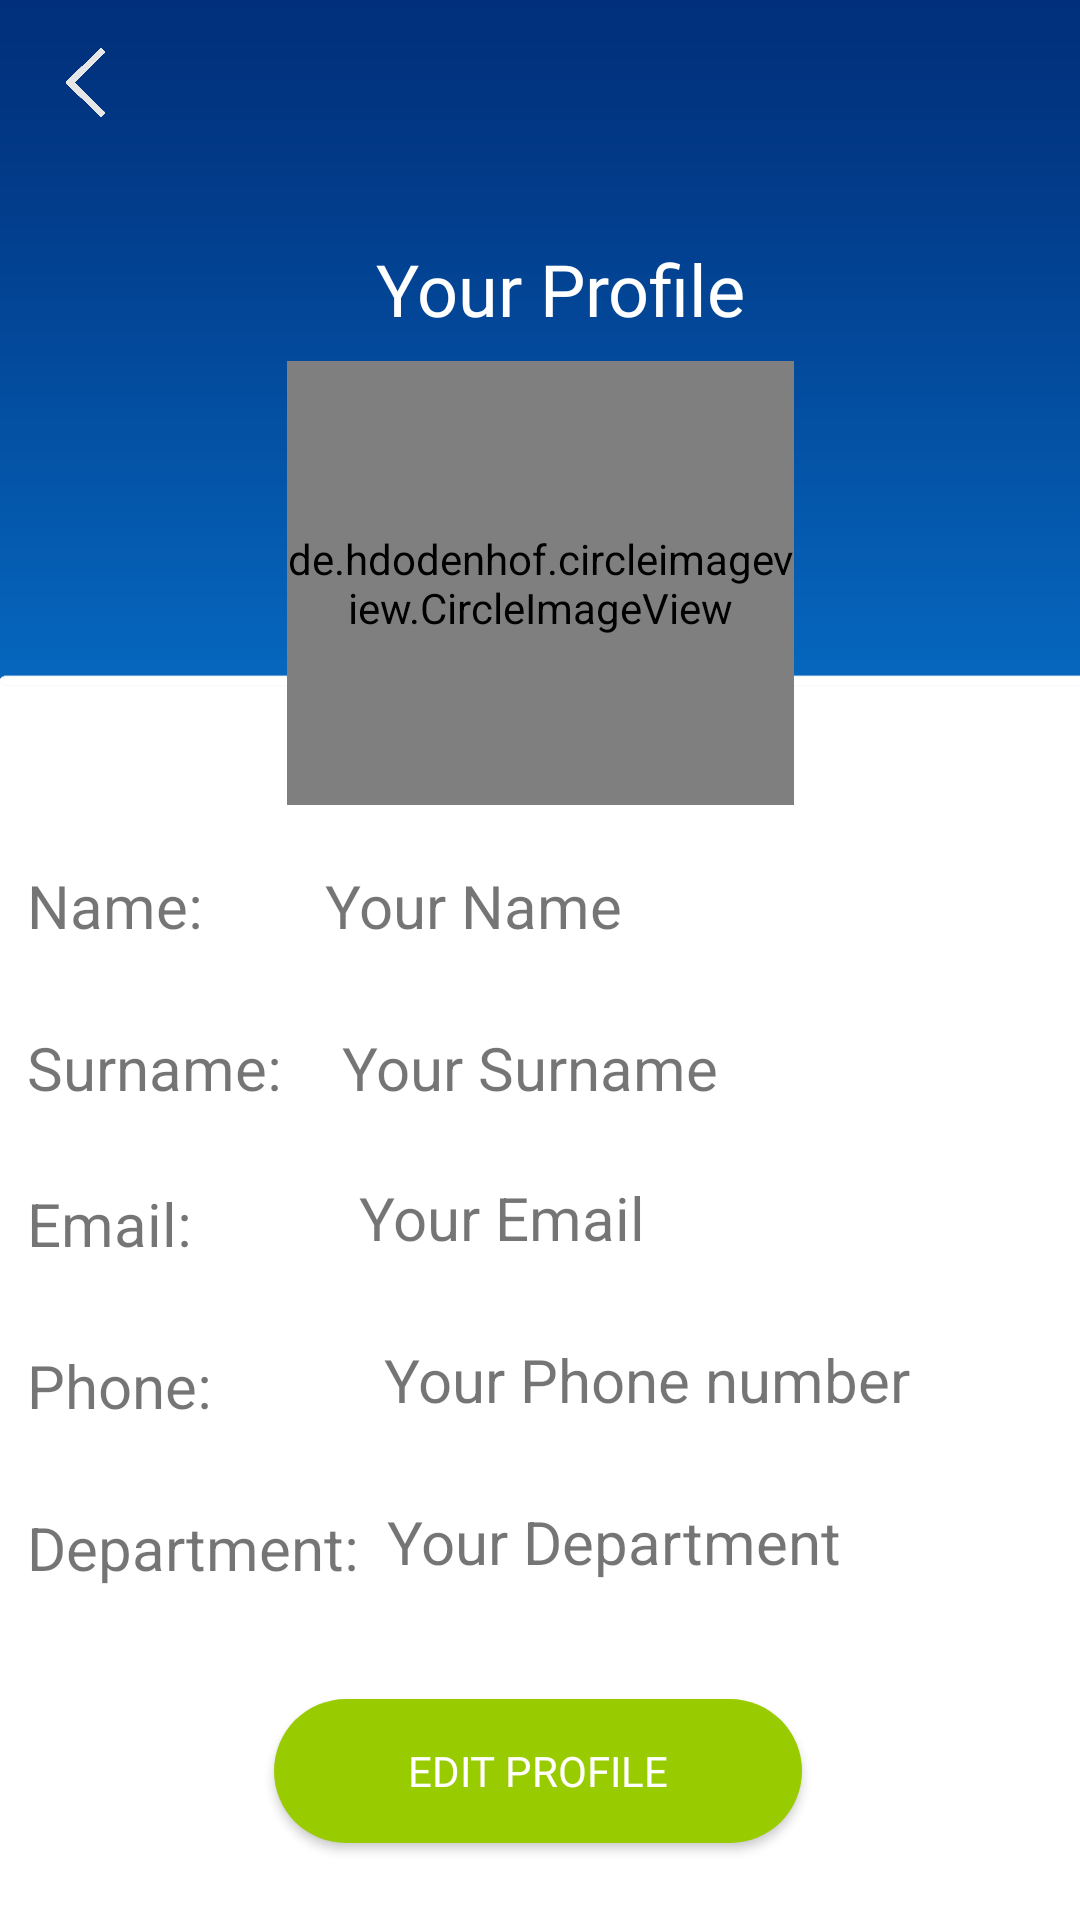

The Android layout XML behind this screen, and the referenced resources:
<!-- AndroidManifest.xml: application theme Theme.EWasteManagementSystem -->
<!-- res/layout/activity_profile.xml -->
<?xml version="1.0" encoding="utf-8"?>
<androidx.constraintlayout.widget.ConstraintLayout xmlns:android="http://schemas.android.com/apk/res/android"
    xmlns:app="http://schemas.android.com/apk/res-auto"
    xmlns:tools="http://schemas.android.com/tools"
    android:layout_width="match_parent"
    android:layout_height="match_parent"
    android:background="@drawable/linear"
    tools:context=".profile">

    <TextView
        android:id="@+id/textView"
        android:layout_width="wrap_content"
        android:layout_height="wrap_content"
        android:layout_marginStart="2dp"
        android:layout_marginTop="80dp"
        android:fontFamily="@font/bowlby_one_sc"
        android:text="Your Profile"
        android:textColor="#FFFFFF"
        android:textSize="24sp"
        app:layout_constraintEnd_toEndOf="parent"
        app:layout_constraintHorizontal_bias="0.525"
        app:layout_constraintStart_toStartOf="parent"
        app:layout_constraintTop_toTopOf="parent" />

    <TextView
        android:id="@+id/profileName"
        android:layout_width="217dp"
        android:layout_height="30dp"
        android:layout_marginTop="20dp"
        android:paddingStart="5dp"
        android:text="Your Name"
        android:textSize="20sp"
        app:layout_constraintEnd_toEndOf="parent"
        app:layout_constraintHorizontal_bias="0.425"
        app:layout_constraintStart_toEndOf="@+id/textView3"
        app:layout_constraintTop_toBottomOf="@+id/profileImage"
        tools:ignore="RtlSymmetry" />

    <TextView
        android:id="@+id/textView3"
        android:layout_width="70dp"
        android:layout_height="30dp"
        android:layout_marginStart="4dp"
        android:layout_marginTop="20dp"
        android:paddingStart="5dp"

        android:text="Name:"
        android:textSize="20sp"
        app:layout_constraintStart_toStartOf="parent"
        app:layout_constraintTop_toBottomOf="@+id/profileImage"
        tools:ignore="RtlSymmetry" />

    <TextView
        android:id="@+id/profileSurname"
        android:layout_width="217dp"
        android:layout_height="30dp"
        android:layout_marginStart="-1dp"
        android:layout_marginTop="24dp"
        android:paddingStart="5dp"
        android:text="Your Surname"
        android:textSize="20sp"
        app:layout_constraintEnd_toEndOf="parent"
        app:layout_constraintHorizontal_bias="0.239"
        app:layout_constraintStart_toEndOf="@+id/textView4"
        app:layout_constraintTop_toBottomOf="@+id/profileName"
        tools:ignore="RtlSymmetry" />

    <TextView
        android:id="@+id/textView4"
        android:layout_width="95dp"
        android:layout_height="28dp"
        android:layout_marginStart="4dp"
        android:layout_marginTop="24dp"
        android:paddingStart="5dp"
        android:text="Surname:"
        android:textSize="20sp"
        app:layout_constraintStart_toStartOf="parent"
        app:layout_constraintTop_toBottomOf="@+id/textView3"
        tools:ignore="RtlSymmetry" />

    <TextView
        android:id="@+id/profileEmail"
        android:layout_width="217dp"
        android:layout_height="30dp"
        android:layout_marginStart="-1dp"
        android:layout_marginTop="20dp"
        android:paddingStart="5dp"
        android:text="Your Email"
        android:textSize="20sp"
        app:layout_constraintEnd_toEndOf="parent"
        app:layout_constraintHorizontal_bias="0.206"
        app:layout_constraintStart_toEndOf="@+id/textView5"
        app:layout_constraintTop_toBottomOf="@+id/profileSurname"
        tools:ignore="RtlSymmetry" />

    <TextView
        android:id="@+id/textView5"
        android:layout_width="104dp"
        android:layout_height="30dp"
        android:layout_marginStart="4dp"
        android:layout_marginTop="24dp"
        android:paddingStart="5dp"
        android:text="Email:"
        android:textSize="20sp"
        app:layout_constraintStart_toStartOf="parent"
        app:layout_constraintTop_toBottomOf="@+id/textView4"
        tools:ignore="RtlSymmetry" />

    <TextView
        android:id="@+id/profilePhone"
        android:layout_width="217dp"
        android:layout_height="30dp"
        android:layout_marginStart="14dp"
        android:layout_marginTop="24dp"
        android:paddingStart="5dp"
        android:text="Your Phone number"
        android:textSize="20sp"
        app:layout_constraintEnd_toEndOf="parent"
        app:layout_constraintHorizontal_bias="0.042"
        app:layout_constraintStart_toEndOf="@+id/textView6"
        app:layout_constraintTop_toBottomOf="@+id/profileEmail"
        tools:ignore="RtlSymmetry" />

    <TextView
        android:id="@+id/textView6"
        android:layout_width="104dp"
        android:layout_height="30dp"
        android:layout_marginStart="4dp"
        android:layout_marginTop="24dp"
        android:paddingStart="5dp"
        android:text="Phone:"
        android:textSize="20sp"
        app:layout_constraintStart_toStartOf="parent"
        app:layout_constraintTop_toBottomOf="@+id/textView5"
        tools:ignore="RtlSymmetry" />

    <TextView
        android:id="@+id/profileDepartment"
        android:layout_width="274dp"
        android:layout_height="34dp"
        android:layout_marginTop="24dp"
        android:paddingStart="5dp"
        android:text="Your Department"
        android:textSize="20sp"
        app:layout_constraintEnd_toEndOf="parent"
        app:layout_constraintHorizontal_bias="0.0"
        app:layout_constraintStart_toEndOf="@+id/textView7"
        app:layout_constraintTop_toBottomOf="@+id/profilePhone"
        tools:ignore="RtlSymmetry" />

    <TextView
        android:id="@+id/textView7"
        android:layout_width="120dp"
        android:layout_height="34dp"
        android:layout_marginStart="4dp"
        android:layout_marginTop="24dp"
        android:paddingStart="5dp"
        android:text="Department:"
        android:textSize="20sp"
        app:layout_constraintStart_toStartOf="parent"
        app:layout_constraintTop_toBottomOf="@+id/textView6"
        tools:ignore="RtlSymmetry" />

    <de.hdodenhof.circleimageview.CircleImageView
        android:id="@+id/profileImage"
        android:layout_width="169dp"
        android:layout_height="148dp"
        android:layout_marginTop="8dp"
        app:civ_border_color="@color/white"
        app:civ_border_width="3dp"
        app:layout_constraintEnd_toEndOf="parent"
        app:layout_constraintStart_toStartOf="parent"
        app:layout_constraintTop_toBottomOf="@+id/textView"
        app:srcCompat="@drawable/add" />

    <ImageView
        android:id="@+id/backbtn"
        android:layout_width="19dp"
        android:layout_height="23dp"
        android:layout_marginTop="16dp"
        app:layout_constraintEnd_toStartOf="@+id/textView"
        app:layout_constraintHorizontal_bias="0.179"
        app:layout_constraintStart_toStartOf="parent"
        app:layout_constraintTop_toTopOf="parent"
        app:srcCompat="@drawable/back_white" />

    <androidx.appcompat.widget.AppCompatButton
        android:id="@+id/editBtn"
        android:layout_width="176dp"
        android:layout_height="48dp"
        android:layout_marginTop="32dp"
        android:background="@drawable/rounded_corners"
        android:fontFamily="@font/bowlby_one_sc"
        android:text="Edit profile"
        android:textColor="#FFFFFF"
        app:layout_constraintEnd_toEndOf="parent"
        app:layout_constraintHorizontal_bias="0.497"
        app:layout_constraintStart_toStartOf="parent"
        app:layout_constraintTop_toBottomOf="@+id/profileDepartment" />

</androidx.constraintlayout.widget.ConstraintLayout>
<!-- resources referenced by this layout -->
<resources>
  <!-- drawable back_white: png bitmap (drawable, 9561 bytes) -->
  <!-- drawable linear: png bitmap (drawable, 12353 bytes) -->
  <!-- drawable rounded_corners (drawable) -->
  <?xml version="1.0" encoding="utf-8"?>
  <shape xmlns:android="http://schemas.android.com/apk/res/android">
      <corners android:radius="24dp" />
      <solid android:color="#99cc00" />
  
  </shape>
  <style name="Theme.EWasteManagementSystem" parent="Theme.MaterialComponents.DayNight.DarkActionBar">
          
          <item name="colorPrimary">@color/purple_500</item>
          <item name="colorPrimaryVariant">@color/purple_700</item>
          <item name="colorOnPrimary">@color/white</item>
          
          <item name="colorSecondary">@color/teal_200</item>
          <item name="colorSecondaryVariant">@color/teal_700</item>
          <item name="colorOnSecondary">@color/black</item>
          
          <item name="android:statusBarColor" tools:targetApi="l">?attr/colorPrimaryVariant</item>
          
      </style>
  <!-- not gathered from this repository: default colours our renderer supplied (Android Studio template values) -->
  <color name="purple_500">#FF6200EE</color>
  <color name="purple_700">#FF3700B3</color>
  <color name="teal_200">#FF03DAC5</color>
  <color name="teal_700">#FF018786</color>
  <color name="black">#FF000000</color>
  <color name="white">#FFFFFFFF</color>
</resources>
